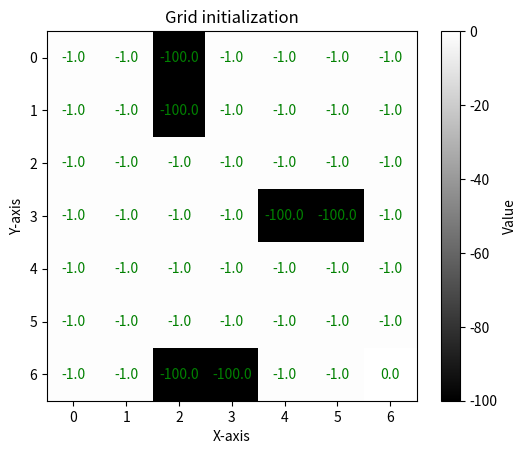

Write Python code to recreate this figure. (Note: this script raises an exception after producing the figure.)
import matplotlib.pyplot as plt
from matplotlib import colors
import numpy as np
import sys
sys.executable

def get_available_actions(state, grid_reward):
    actions = []
    return actions

def get_transition(state, action, grid_reward):
    return next_state, reward

def generate_grid_world(obstacles):
    grid_size = 7
    grid_reward = np.full((grid_size, grid_size), -1)

    for (x, y) in obstacles:
        grid_reward[x, y] = -100

    # Define start and end positions
    start = (0, 0)
    end = (6, 6)
    grid_reward[end[0], end[1]] = 0

    return grid_reward, start, end

def print_policy(policy):
    grid_size = policy.shape[0]
    policy_symbols = np.full((grid_size, grid_size), ' ')
    for x in range(grid_size):
        for y in range(grid_size):
            if (x, y) == (end[0], end[1]):
                policy_symbols[x, y] = 'G'  # Goal
            else:
                policy_symbols[x, y] = ACTION_SYMBOLS.get(policy[x, y], ' ')
    for row in policy_symbols:
        print(' '.join(row))

def visualize_map(data, title):
    plt.imshow(data, cmap='gray', interpolation='nearest')
    plt.colorbar(label='Value')
    for i in range(data.shape[0]):
        for j in range(data.shape[1]):
            plt.text(j, i, f"{data[i, j]:.1f}", ha="center", va="center", color="Green")
    plt.title(title)
    plt.xlabel('X-axis')
    plt.ylabel('Y-axis')
    plt.show()

def visualize_policy(policy, start, end, title, israndom):
    grid_size = policy.shape[0]
    policy_symbols = np.full((grid_size, grid_size), ' ', dtype="U10")
    for x in range(grid_size):
        for y in range(grid_size):
            if (x, y) == (end[0], end[1]):
                policy_symbols[x, y] = 'G'  # Goal
            elif (x, y) == (start[0], start[1]):
                policy_symbols[x, y] = 'S'  # Start
            else:
                if israndom:
                    policy_symbols[x, y] = ACTION_SYMBOLS.get(policy[x, y], ' ')
                else:
                    temp_policy_symbol = 0
                    actions = [int(value) for value in str(policy[x, y])]
                    for i, value in enumerate(actions):
                        if i == 0:
                            temp_policy_symbol = ACTION_SYMBOLS.get(value, ' ')
                        else:
                            temp_policy_symbol += ACTION_SYMBOLS.get(value, ' ')
                    policy_symbols[x, y] = temp_policy_symbol
    
    fig, ax = plt.subplots(figsize=(5,5))
    ax.set_xlim(0, grid_size)
    ax.set_ylim(0, grid_size)
    ax.set_xticks(np.arange(0, grid_size+1, 1))
    ax.set_yticks(np.arange(0, grid_size+1, 1))
    ax.set_yticklabels(np.arange(grid_size, -1, -1))
    ax.grid(True)

    for x in range(grid_size):
        for y in range(grid_size):
            if israndom:
                ax.text(y + 0.5, grid_size - x - 0.5, policy_symbols[x, y],
                        ha='center', va='center', fontsize=20)
            else:
                ax.text(y + 0.5, grid_size - x - 0.5, policy_symbols[x, y],
                        ha='center', va='center', fontsize=10)
            if grid[x, y] == -100:
                rect = plt.Rectangle((y, grid_size - x - 1), 1, 1, facecolor='black')
                ax.add_patch(rect)
            elif (x, y) == (end[0], end[1]):
                rect = plt.Rectangle((y, grid_size - x - 1), 1, 1, facecolor='green', alpha=0.3)
                ax.add_patch(rect)
            elif (x, y) == (start[0], start[1]):
                rect = plt.Rectangle((y, grid_size - x - 1), 1, 1, facecolor='blue', alpha=0.3)
                ax.add_patch(rect)

    plt.title(title)
    plt.show()

def policy_generator(grid_reward, israndom, isall=False):
    return policy

def policy_evaluation(grid_reward, policy, discount_factor=0.9, theta=1e-1, israndom=True):
    return V

def policy_improvement(grid_reward, V, discount_factor=0.9):
    return new_policy

def value_iteration(grid_reward, discount_factor=0.9, theta=1e-1):
    return V, policy

ACTION_UP = 0
ACTION_DOWN = 1
ACTION_LEFT = 2
ACTION_RIGHT = 3
ACTIONS = [ACTION_UP, ACTION_DOWN, ACTION_LEFT, ACTION_RIGHT]
ACTION_SYMBOLS = {ACTION_UP: '↑', ACTION_DOWN: '↓', ACTION_LEFT: '←', ACTION_RIGHT: '→'}

border = f"\n{'='*60}\n"
obstacles = [(0, 2), (1, 2), (3, 4), (3, 5), (6, 2), (6, 3)]
grid, start, end = generate_grid_world(obstacles)
print(border)
visualize_map(grid, "Grid initialization")
print(border)

# Policy initialization
random_policy = policy_generator(grid, israndom=True)
visualize_policy(random_policy, start, end, "Random Policy initialization", True)

# Policy evaluation
print(border)
idx = 0
for V_random in policy_evaluation(grid, random_policy, israndom=True):
    idx += 1
    visualize_map(V_random, f"Value Function for policy evaluation for iter: {idx}")
    print(border)

# Policy improvement
improved_policy = policy_improvement(grid, V_random)
visualize_policy(improved_policy, start, end, "Improved Policy after Policy Improvement", True)

# Policy initialization
allpossibledirection_policy = policy_generator(grid, israndom=False)
visualize_policy(allpossibledirection_policy, start, end, "All possible direction Policy initialization", False)

# Policy evaluation
print(border)
idx = 0
for V_random in policy_evaluation(grid, allpossibledirection_policy, discount_factor=0.9, israndom=False):
    idx += 1
    visualize_map(V_random, f"Value Function for policy evaluation for iter: {idx}")
    print(border)

# Policy improvement
allpossibledirection_improved_policy = policy_improvement(grid, V_random)
visualize_policy(allpossibledirection_improved_policy, start, end, "Improved Policy after Policy Improvement", False)

V_opt, optimal_policy = value_iteration(grid)
visualize_map(V_opt, "Optimal Value Function from Value Iteration")

visualize_policy(optimal_policy, start, end, "Optimal Policy from Value Iteration", True)

